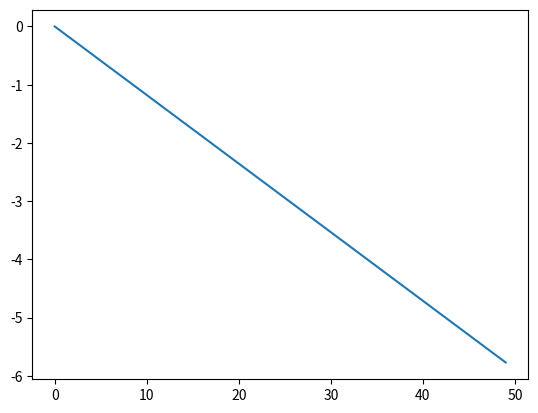

Write Python code to recreate this figure.
# -*- coding: utf-8 -*-
"""
Created on Sat Nov 19 14:19:14 2022

@author: Utilisateur
"""

import numpy as np
import matplotlib.pyplot as plt


# Constantes :
c = 2.99792458e8
lambda_0 = 1.55e-6
N_lambda = 25
eps_air = 1 
T = lambda_0 / c

# Nombre de positions
xmin = 0
xmax = 25*lambda_0 # Augmentation du domaine
L = xmax - xmin

# Pas et facteur de stabilité
dx = lambda_0 / N_lambda
S = 1
dt = (S * dx) / c

# Valeurs abscisses
nbx = int(L / dx)
x = np.linspace(xmin, xmax, nbx)

# Nombre valeurs temporelles
nbt = int(1.7 * (xmax/lambda_0) * T / dt)

# Paramètres milieu transparent
n_milieu = 2
lambda_milieu = lambda_0/n_milieu
largeur_milieu = lambda_milieu/4

# Transmission pour l'interface air/milieu (Fresnel)
t_1 = (2 * 1) / (1 + n_milieu)
print("Interface air/lame : t_air = ", t_1)

# Transmission pour l'interface milieu/air
t_2 = (2 * n_milieu) / (1 + n_milieu)
print("Interface milieu/air : t_milieu = ", t_2)

"""
Lors de la traversée d'une couche du milieu diaélectrique, on a le champ
incident multiplié par le coefficient de transmission entre l'interface air/milieu
et par le coefficient de transmission de l'interface milieu/air. 

Au final, on a donc un facteur t_1*t_2 devant le champ incident.

Pour n traversées de couches, on aura un facteur (t_1*t_2)^n 
"""

# nombre de couches
N_couches = 50

# arrays pour données
N = []
T = []


for i in range(N_couches):
    N.append(i)
    print((t_1*t_2)**i)
    T.append((t_1*t_2)**i) 

T = np.log(T)

plt.plot(N, T)
plt.show()
